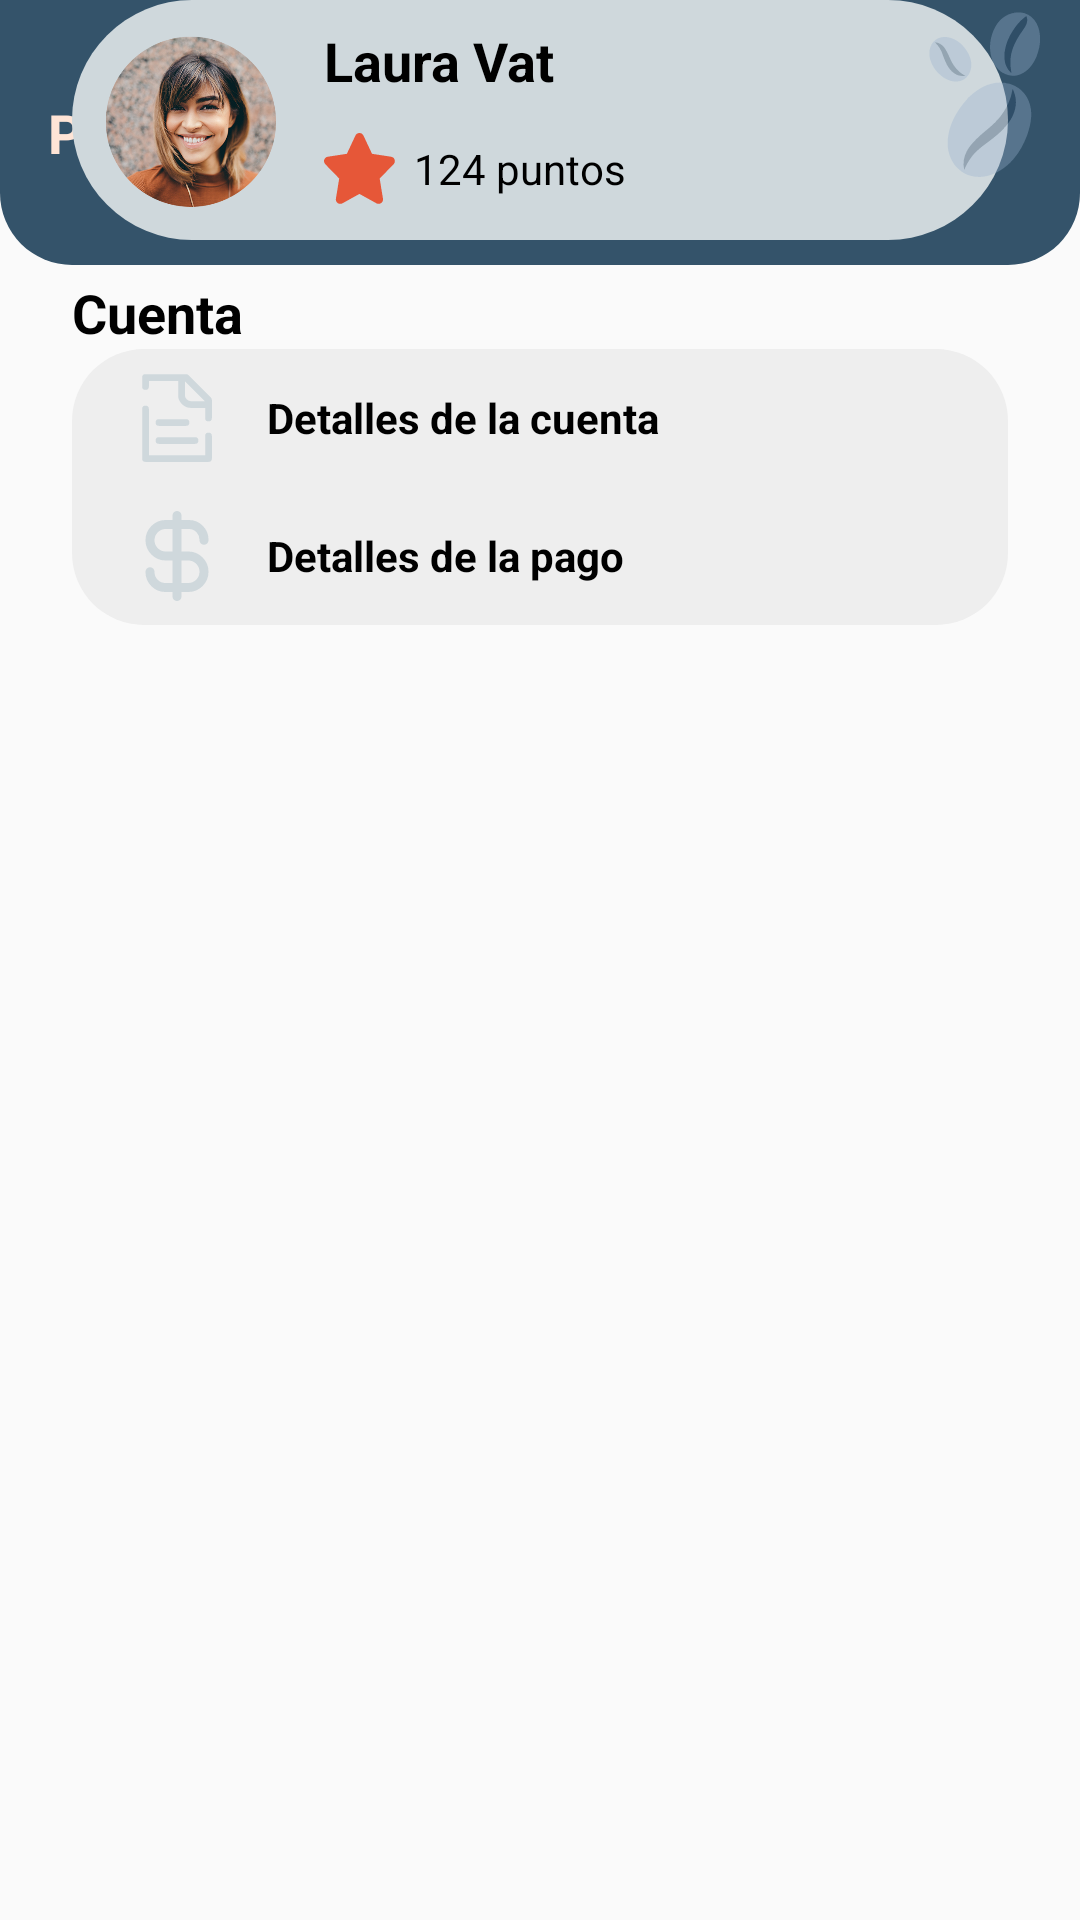

Write the Android layout XML for this screen, with the resource values it uses.
<!-- AndroidManifest.xml: application theme Theme.CavoshCafe2026 -->
<!-- res/layout/fragment_perfil.xml -->
<?xml version="1.0" encoding="utf-8"?>

<androidx.constraintlayout.widget.ConstraintLayout xmlns:android="http://schemas.android.com/apk/res/android"
    xmlns:app="http://schemas.android.com/apk/res-auto"
    xmlns:tools="http://schemas.android.com/tools"
    android:layout_width="match_parent"
    android:layout_height="match_parent"
    tools:context=".ui.Perfil">

    <ImageView
        android:layout_width="64dp"
        android:layout_height="64dp"
        android:contentDescription="@string/content_description"
        android:elevation="1dp"
        android:src="@drawable/logo_cafes"
        app:layout_constraintTop_toTopOf="parent"
        app:layout_constraintEnd_toEndOf="parent"
        />

    <TextView
        android:id="@+id/tvHeader"
        android:layout_width="match_parent"
        android:layout_height="wrap_content"
        android:background="@drawable/sh_header_police_blue"
        android:paddingVertical="32dp"
        android:paddingHorizontal="16dp"
        android:text="Perfil"
        android:textColor="@color/flesh"
        android:textSize="18sp"
        android:textStyle="bold"
        app:layout_constraintTop_toTopOf="parent"
        app:layout_constraintStart_toStartOf="parent"/>

    <LinearLayout
        android:id="@+id/llProfileHeader"
        android:layout_width="match_parent"
        android:layout_height="wrap_content"
        tools:layout_editor_absoluteX="100dp"
        tools:layout_editor_absoluteY="60dp"
        android:layout_marginStart="24dp"
        android:layout_marginEnd="24dp"
        android:background="@drawable/sh_bg_light_silver"
        android:orientation="horizontal"
        android:padding="8dp">

        <ImageView
            android:layout_width="64dp"
            android:layout_height="64dp"
            android:src="@drawable/profile_photo"
            />

        <LinearLayout
            android:layout_width="wrap_content"
            android:layout_height="wrap_content"
            android:layout_marginStart="12dp"
            android:orientation="vertical">

            <TextView
                android:layout_width="wrap_content"
                android:layout_height="wrap_content"
                android:text="Laura Vat"
                android:textColor="@color/black"
                android:textSize="18sp"
                android:textStyle="bold"
                />
            <LinearLayout
                android:layout_width="wrap_content"
                android:layout_height="wrap_content"
                android:orientation="horizontal"
                android:layout_marginTop="12dp"
                android:gravity="center"

                >
                <ImageView
                    android:layout_width="24dp"
                    android:layout_height="24dp"
                    android:src="@drawable/ic_star"
                    android:layout_marginEnd="6dp"
                    />
                <TextView
                    android:layout_width="wrap_content"
                    android:layout_height="wrap_content"
                    android:text="124 puntos"
                    android:textColor="@color/black"
                    />
            </LinearLayout>
        </LinearLayout>

        <ImageButton
            android:layout_width="wrap_content"
            android:layout_height="wrap_content"
            android:src="@drawable/ic_edit_profile"
            android:layout_marginStart="120dp"
            />
    </LinearLayout>

    <TextView
        android:id="@+id/txtCuenta"
        android:layout_width="wrap_content"
        android:layout_height="wrap_content"
        android:layout_marginTop="12dp"
        android:text="Cuenta"
        android:textColor="@color/black"
        android:textStyle="bold"
        android:textSize="18dp"
        app:layout_constraintTop_toBottomOf="@+id/llProfileHeader"
        app:layout_constraintStart_toStartOf="@+id/llProfileHeader"
        />

    <LinearLayout
        android:layout_width="match_parent"
        android:layout_height="wrap_content"
        app:layout_constraintTop_toBottomOf="@+id/txtCuenta"
        android:layout_marginHorizontal="24dp"
        android:background="@drawable/sh_tv_bright_gray"
        android:orientation="vertical"
        >
        <LinearLayout
            android:id="@+id/btnCuenta"
            android:layout_width="match_parent"
            android:layout_height="match_parent"
            android:padding="5dp"
            android:gravity="center_vertical">
            <ImageView
                android:layout_width="wrap_content"
                android:layout_height="wrap_content"
                android:layout_marginStart="12dp"
                android:src="@drawable/ic_document"
                android:elevation="10dp"
                />

            <TextView
                android:layout_width="wrap_content"
                android:layout_height="wrap_content"
                android:text="Detalles de la cuenta"
                android:textColor="@color/black"
                android:layout_marginStart="12dp"
                android:textStyle="bold"
                />

        </LinearLayout>
        <LinearLayout
            android:id="@+id/btnCuenta"
            android:layout_width="match_parent"
            android:layout_height="match_parent"
            android:padding="5dp"
            android:gravity="center_vertical">
            <ImageView
                android:layout_width="wrap_content"
                android:layout_height="wrap_content"
                android:layout_marginStart="12dp"
                android:src="@drawable/ic_dollar_sign"
                android:elevation="10dp"
                />

            <TextView
                android:layout_width="wrap_content"
                android:layout_height="wrap_content"
                android:text="Detalles de la pago"
                android:textColor="@color/black"
                android:layout_marginStart="12dp"
                android:textStyle="bold"
                />

        </LinearLayout>

    </LinearLayout>

</androidx.constraintlayout.widget.ConstraintLayout>
<!-- resources referenced by this layout -->
<resources>
  <color name="black">#FF000000</color>
  <color name="flesh">#FEE4D6</color>
  <!-- drawable ic_document (drawable) -->
  <vector xmlns:android="http://schemas.android.com/apk/res/android" android:height="36dp" android:viewportHeight="24" android:viewportWidth="24" android:width="36dp">
        
      <path android:fillColor="#00000000" android:pathData="M8,13H14M8,17H16M13,3H5V5M13,3H14L19,8V9M13,3V7C13,8 14,9 15,9H19M19,9V12M5,10V21H19V16" android:strokeColor="@color/light_silver" android:strokeLineCap="round" android:strokeLineJoin="round" android:strokeWidth="1.5"/>
      
  </vector>
  <!-- drawable ic_dollar_sign (drawable) -->
  <vector xmlns:android="http://schemas.android.com/apk/res/android" android:height="36dp" android:viewportHeight="24" android:viewportWidth="24" android:width="36dp">
        
      <path android:fillColor="#00000000" android:pathData="M18,8.5V8.354C18,6.502 16.498,5 14.646,5H9.5C7.567,5 6,6.567 6,8.5C6,10.433 7.567,12 9.5,12H14.5C16.433,12 18,13.567 18,15.5C18,17.433 16.433,19 14.5,19H9.427C7.534,19 6,17.466 6,15.573V15.5M12,3V21" android:strokeColor="@color/light_silver" android:strokeLineCap="round" android:strokeLineJoin="round" android:strokeWidth="2"/>
      
  </vector>
  <!-- drawable ic_star (drawable) -->
  <vector xmlns:android="http://schemas.android.com/apk/res/android" android:height="48dp" android:viewportHeight="64" android:viewportWidth="64" android:width="48dp">
        
      <path android:fillColor="@color/carmine_pink" android:pathData="M62.799,23.737c-0.47,-1.399 -1.681,-2.419 -3.139,-2.642l-16.969,-2.593L35.069,2.265C34.419,0.881 33.03,0 31.504,0c-1.527,0 -2.915,0.881 -3.565,2.265l-7.623,16.238L3.347,21.096c-1.458,0.223 -2.669,1.242 -3.138,2.642c-0.469,1.4 -0.115,2.942 0.916,4l12.392,12.707l-2.935,17.977c-0.242,1.488 0.389,2.984 1.62,3.854c1.23,0.87 2.854,0.958 4.177,0.228l15.126,-8.365l15.126,8.365c0.597,0.33 1.254,0.492 1.908,0.492c0.796,0 1.592,-0.242 2.269,-0.72c1.231,-0.869 1.861,-2.365 1.619,-3.854l-2.935,-17.977l12.393,-12.707C62.914,26.68 63.268,25.138 62.799,23.737z"/>
      
  </vector>
  <!-- drawable logo_cafes: vector/xml drawable (drawable, 9024 chars, omitted) -->
  <!-- drawable profile_photo: png bitmap (drawable, 245258 bytes) -->
  <!-- drawable sh_bg_light_silver (drawable) -->
  <?xml version="1.0" encoding="utf-8"?>
  
  <shape xmlns:android="http://schemas.android.com/apk/res/android">
      <corners android:radius="360dp" />
      <solid android:color="@color/light_silver" />
  </shape>
  <!-- drawable sh_header_police_blue (drawable) -->
  <?xml version="1.0" encoding="utf-8"?>
  
  <shape xmlns:android="http://schemas.android.com/apk/res/android">
      <corners android:bottomLeftRadius="24dp"
          android:bottomRightRadius="24dp"/>
      <solid android:color="@color/police_blue" />
  </shape>
  <!-- drawable sh_tv_bright_gray (drawable) -->
  <?xml version="1.0" encoding="utf-8"?>
  
  <shape xmlns:android="http://schemas.android.com/apk/res/android">
      <corners android:radius="24dp" />
      <solid android:color="@color/bright_gray" />
  </shape>
  <string name="content_description">Anything</string>
  <style name="Theme.CavoshCafe2026" parent="Base.Theme.CavoshCafe2026" />
  <color name="light_silver">#CFD8DC</color>
  <color name="carmine_pink">#E65738</color>
  <color name="police_blue">#34536A</color>
  <color name="bright_gray">#EEEEEE</color>
  <style name="Base.Theme.CavoshCafe2026" parent="Theme.MaterialComponents.DayNight.NoActionBar.Bridge">
          
          
      </style>
</resources>
